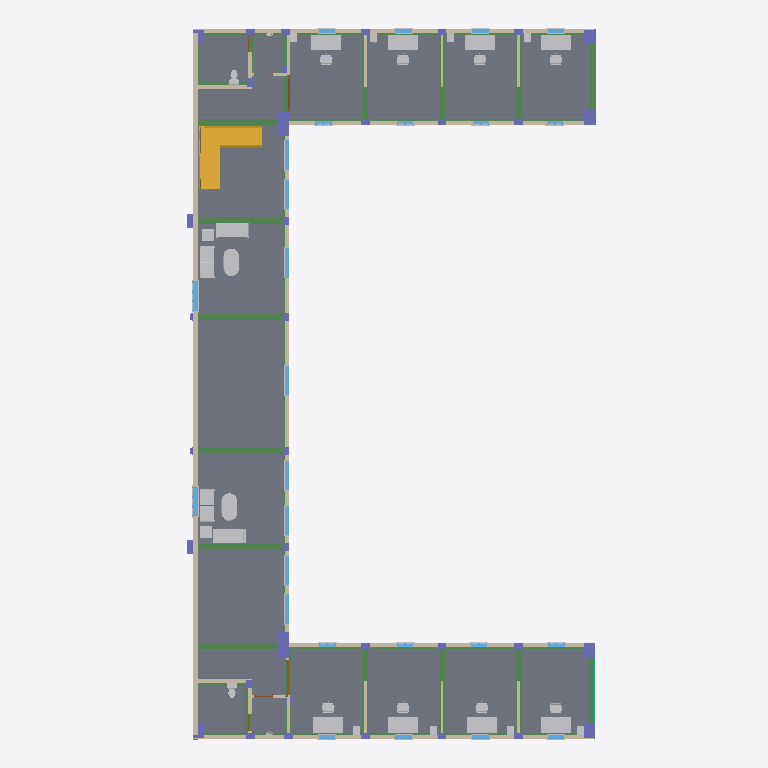
Plan cut of the same IFC building model at storey 'Level 2' (level 8.20 m, cut at 9.60 m), seen from above with north up, elements coloured by IFC class (only those large enough to see are counted): 44 other elements (light grey), 40 beams (green), 34 columns (violet), 26 windows (light blue), 20 walls (beige), 2 stairs (yellow), 2 doors (brown), 1 slab (grey), 1 curtain wall (teal). Cut surfaces are drawn darker.
Extent 22.1 m × 37.1 m × 24.1 m (x, y, z). Storeys (8): Foundation at -4.10 m; Level 0 (Ground) at 0.00 m; Level 0 at 0.00 m; Level 1 at 4.10 m; Level 2 at 8.20 m; Level 3 at 12.30 m; Level 4 at 16.40 m; Roof at 20.50 m. Elements (1545): 770 IfcBuildingElementProxy, 207 IfcBeam, 172 IfcFurniture, 155 IfcWindow, 110 IfcWall, 54 IfcColumn, 34 IfcDoor, 25 IfcFlowTerminal, 5 IfcSlab, 5 IfcStair, 4 IfcCurtainWall, 3 IfcRoof.

HEADER;
FILE_DESCRIPTION(('Redacted'),'2;1');
FILE_NAME('11','2025-06-13T21:29:01+01:00',('User_11'),('Organization_11'),'Redacted','Redacted','Authorized_11');
FILE_SCHEMA(('IFC4'));
ENDSEC;
DATA;
#27=IFCPROJECT('1FrhHuEjj0SvszQYt2G03D',#18,'Project_11','Redacted','AnonymizedSubmission','Anonymous Project 11','Project Status',(#22),#87815);
#65=IFCSITE('1FrhHuEjj0SvszQYt2G03F',#18,'Default',$,$,#64,$,$,.ELEMENT.,(42,21,31,181945),(-71,-3,-24,-263305),0.0,$,$);
#32=IFCBUILDING('1FrhHuEjj0SvszQYt2G03C',#18,'Building_11',$,$,#30,$,'Building_11',.ELEMENT.,$,$,#31);
#36=IFCBUILDINGSTOREY('2qYKvFEvH4cPghyPNWjrgR',#18,'Foundation',$,'Level:8mm Head',#35,$,'Foundation',.ELEMENT.,-4100.0);
#39=IFCBUILDINGSTOREY('2qYKvFEvH4cPghyPNWjrjP',#18,'Level 0 (Ground)',$,'Level:8mm Head',#38,$,'Level 0 (Ground)',.ELEMENT.,0.0);
#42=IFCBUILDINGSTOREY('2qYKvFEvH4cPghyPNWjrgr',#18,'Level 0',$,'Level:8mm Head',#41,$,'Level 0',.ELEMENT.,0.0);
#46=IFCBUILDINGSTOREY('3Aw$FV5MbAufEo59pkoNgA',#18,'Level 1',$,'Level:8mm Head',#45,$,'Level 1',.ELEMENT.,4100.0);
#50=IFCBUILDINGSTOREY('3kSL0VGKv3gxJCujeqtuJj',#18,'Level 2',$,'Level:8mm Head',#49,$,'Level 2',.ELEMENT.,8200.0);
#54=IFCBUILDINGSTOREY('2qYKvFEvH4cPghyPNWjrjp',#18,'Level 3',$,'Level:8mm Head',#53,$,'Level 3',.ELEMENT.,12300.0);
#58=IFCBUILDINGSTOREY('1YBzjif8L9ABoAOMqXO5hT',#18,'Level 4',$,'Level:8mm Head',#57,$,'Level 4',.ELEMENT.,16400.0);
#62=IFCBUILDINGSTOREY('1YBzjif8L9ABoAOMqXO5hM',#18,'Roof',$,'Level:8mm Head',#61,$,'Roof',.ELEMENT.,20500.0);
#64466=IFCSLAB('2_RelSlDf0GhV3YJCmbvtI',#18,'Floor:Floor 1:537615',$,'Floor:Floor 1',#64464,#64465,'537615',.FLOOR.);
#41328=IFCWALL('2_RelSlDf0GhV3YJCmc5$o',#18,'Basic Wall:Load Bearing Exterior Wall - 300mm Concrete:521775',$,'Basic Wall:Load Bearing Exterior Wall - 300mm Concrete',#41297,#41327,'521775',.NOTDEFINED.);
#23148=IFCSTAIR('0p0HcX2pPhuYwERLBLamdR',#18,'Assembled Stair:Stair:514201:2',$,'Assembled Stair:190mm max riser 250mm going',#23021,$,'514201',.NOTDEFINED.);
#40965=IFCWALL('2_RelSlDf0GhV3YJCmc5$r',#18,'Basic Wall:Exterior Wall (Non Load Bearing) - 200mm 2:521768',$,'Basic Wall:Exterior Wall (Non Load Bearing) - 200mm 2',#40918,#40964,'521768',.NOTDEFINED.);
#41267=IFCWALL('2_RelSlDf0GhV3YJCmc5$p',#18,'Basic Wall:Exterior Wall (Non Load Bearing) - 200mm 2:521774',$,'Basic Wall:Exterior Wall (Non Load Bearing) - 200mm 2',#41220,#41266,'521774',.NOTDEFINED.);
#41121=IFCWALL('2_RelSlDf0GhV3YJCmc5$s',#18,'Basic Wall:Exterior Wall (Non Load Bearing) - 200mm 2:521771',$,'Basic Wall:Exterior Wall (Non Load Bearing) - 200mm 2',#41066,#41120,'521771',.NOTDEFINED.);
#41036=IFCWALL('2_RelSlDf0GhV3YJCmc5$t',#18,'Basic Wall:Exterior Wall (Non Load Bearing) - 200mm 2:521770',$,'Basic Wall:Exterior Wall (Non Load Bearing) - 200mm 2',#40997,#41035,'521770',.NOTDEFINED.);
#41190=IFCWALL('2_RelSlDf0GhV3YJCmc5$n',#18,'Basic Wall:Exterior Wall (Non Load Bearing) - 200mm 2:521772',$,'Basic Wall:Exterior Wall (Non Load Bearing) - 200mm 2',#41151,#41189,'521772',.NOTDEFINED.);
#23149=IFCSTAIR('2f26I7SO0W7fewfQO0M5hw',#18,'Assembled Stair:Stair:514201:3',$,'Assembled Stair:190mm max riser 250mm going',#23023,$,'514201',.NOTDEFINED.);
#25946=IFCBEAM('0IG4hBmRn7KQrupzhalWEq',#18,'M_Concrete-Rectangular Beam:Beam 1 (Primary) 300 x 600mm 2:515684',$,'M_Concrete-Rectangular Beam:Beam 1 (Primary) 300 x 600mm 2',#25945,#25942,'515684',.BEAM.);
#32328=IFCBEAM('0IG4hBmRn7KQrupzhalWBA',#18,'M_Concrete-Rectangular Beam:Beam 2 (Interior) 300 x 450mm 3:515866',$,'M_Concrete-Rectangular Beam:Beam 2 (Interior) 300 x 450mm 3',#32327,#32324,'515866',.BEAM.);
#32389=IFCBEAM('0IG4hBmRn7KQrupzhalWBB',#18,'M_Concrete-Rectangular Beam:Beam 2 (Interior) 300 x 450mm 3:515867',$,'M_Concrete-Rectangular Beam:Beam 2 (Interior) 300 x 450mm 3',#32388,#32385,'515867',.BEAM.);
#32450=IFCBEAM('0IG4hBmRn7KQrupzhalWBC',#18,'M_Concrete-Rectangular Beam:Beam 2 (Interior) 300 x 450mm 3:515868',$,'M_Concrete-Rectangular Beam:Beam 2 (Interior) 300 x 450mm 3',#32449,#32446,'515868',.BEAM.);
#71879=IFCFURNITURE('0tfRH$r051hxIWtGhOJjqT',#18,'M_Sofa-Corbu:Sofa:545321',$,'M_Sofa-Corbu:Sofa',#71878,#71875,'545321',.NOTDEFINED.);
#36265=IFCFURNITURE('0IG4hBmRn7KQrupzhalY_8',#18,'M_Desk:Desk:520792',$,'M_Desk:Desk',#36264,#36261,'520792',.NOTDEFINED.);
#36287=IFCFURNITURE('0IG4hBmRn7KQrupzhalY_9',#18,'M_Desk:Desk:520793',$,'M_Desk:Desk',#36286,#36283,'520793',.NOTDEFINED.);
#36309=IFCFURNITURE('0IG4hBmRn7KQrupzhalY_A',#18,'M_Desk:Desk:520794',$,'M_Desk:Desk',#36308,#36305,'520794',.NOTDEFINED.);
#36331=IFCFURNITURE('0IG4hBmRn7KQrupzhalY_B',#18,'M_Desk:Desk:520795',$,'M_Desk:Desk',#36330,#36327,'520795',.NOTDEFINED.);
#32270=IFCBEAM('0IG4hBmRn7KQrupzhalWB9',#18,'M_Concrete-Rectangular Beam:Beam 2 (Interior) 300 x 450mm 3:515865',$,'M_Concrete-Rectangular Beam:Beam 2 (Interior) 300 x 450mm 3',#32269,#32266,'515865',.BEAM.);
#26005=IFCBEAM('0IG4hBmRn7KQrupzhalWEr',#18,'M_Concrete-Rectangular Beam:Beam 1 (Primary) 300 x 600mm 2:515685',$,'M_Concrete-Rectangular Beam:Beam 1 (Primary) 300 x 600mm 2',#26004,#26001,'515685',.BEAM.);
#26700=IFCBEAM('0IG4hBmRn7KQrupzhalWE$',#18,'M_Concrete-Rectangular Beam:Beam 1 (Primary) 300 x 600mm 2:515695',$,'M_Concrete-Rectangular Beam:Beam 1 (Primary) 300 x 600mm 2',#26699,#26696,'515695',.BEAM.);
#71900=IFCFURNITURE('0tfRH$r051hxIWtGhOJjqU',#18,'M_Sofa-Corbu:Sofa:545322',$,'M_Sofa-Corbu:Sofa',#71899,#71896,'545322',.NOTDEFINED.);
#71858=IFCFURNITURE('0tfRH$r051hxIWtGhOJjqS',#18,'M_Sofa-Corbu:Sofa:545320',$,'M_Sofa-Corbu:Sofa',#71857,#71854,'545320',.NOTDEFINED.);
#71921=IFCFURNITURE('0tfRH$r051hxIWtGhOJjqV',#18,'M_Sofa-Corbu:Sofa:545323',$,'M_Sofa-Corbu:Sofa',#71920,#71917,'545323',.NOTDEFINED.);
#36176=IFCFURNITURE('0IG4hBmRn7KQrupzhalY_4',#18,'M_Desk:Desk:520788',$,'M_Desk:Desk',#36175,#36172,'520788',.NOTDEFINED.);
#36199=IFCFURNITURE('0IG4hBmRn7KQrupzhalY_5',#18,'M_Desk:Desk:520789',$,'M_Desk:Desk',#36198,#36195,'520789',.NOTDEFINED.);
#36221=IFCFURNITURE('0IG4hBmRn7KQrupzhalY_6',#18,'M_Desk:Desk:520790',$,'M_Desk:Desk',#36220,#36217,'520790',.NOTDEFINED.);
#36243=IFCFURNITURE('0IG4hBmRn7KQrupzhalY_7',#18,'M_Desk:Desk:520791',$,'M_Desk:Desk',#36242,#36239,'520791',.NOTDEFINED.);
#26368=IFCBEAM('0IG4hBmRn7KQrupzhalWEw',#18,'M_Concrete-Rectangular Beam:Beam 1 (Primary) 300 x 600mm 2:515690',$,'M_Concrete-Rectangular Beam:Beam 1 (Primary) 300 x 600mm 2',#26367,#26364,'515690',.BEAM.);
#31653=IFCBEAM('0IG4hBmRn7KQrupzhalWB0',#18,'M_Concrete-Rectangular Beam:Beam 2 (Interior) 300 x 450mm 3:515856',$,'M_Concrete-Rectangular Beam:Beam 2 (Interior) 300 x 450mm 3',#31652,#31649,'515856',.BEAM.);
#32133=IFCBEAM('0IG4hBmRn7KQrupzhalWB7',#18,'M_Concrete-Rectangular Beam:Beam 2 (Interior) 300 x 450mm 3:515863',$,'M_Concrete-Rectangular Beam:Beam 2 (Interior) 300 x 450mm 3',#32132,#32129,'515863',.BEAM.);
#71986=IFCFURNITURE('0tfRH$r051hxIWtGhOJjqQ',#18,'M_Table-Dining Oval:0915 x 1830mm:545326',$,'M_Table-Dining Oval:0915 x 1830mm',#71985,#71982,'545326',.NOTDEFINED.);
#72007=IFCFURNITURE('0tfRH$r051hxIWtGhOJjqR',#18,'M_Table-Dining Oval:0915 x 1830mm:545327',$,'M_Table-Dining Oval:0915 x 1830mm',#72006,#72003,'545327',.NOTDEFINED.);
#31592=IFCBEAM('0IG4hBmRn7KQrupzhalWBV',#18,'M_Concrete-Rectangular Beam:Beam 2 (Interior) 300 x 450mm 3:515855',$,'M_Concrete-Rectangular Beam:Beam 2 (Interior) 300 x 450mm 3',#31591,#31588,'515855',.BEAM.);
#31796=IFCBEAM('0IG4hBmRn7KQrupzhalWB2',#18,'M_Concrete-Rectangular Beam:Beam 2 (Interior) 300 x 450mm 3:515858',$,'M_Concrete-Rectangular Beam:Beam 2 (Interior) 300 x 450mm 3',#31795,#31792,'515858',.BEAM.);
#32072=IFCBEAM('0IG4hBmRn7KQrupzhalWB6',#18,'M_Concrete-Rectangular Beam:Beam 2 (Interior) 300 x 450mm 3:515862',$,'M_Concrete-Rectangular Beam:Beam 2 (Interior) 300 x 450mm 3',#32071,#32068,'515862',.BEAM.);
#32194=IFCBEAM('0IG4hBmRn7KQrupzhalWB8',#18,'M_Concrete-Rectangular Beam:Beam 2 (Interior) 300 x 450mm 3:515864',$,'M_Concrete-Rectangular Beam:Beam 2 (Interior) 300 x 450mm 3',#32193,#32190,'515864',.BEAM.);
#27445=IFCBEAM('0IG4hBmRn7KQrupzhalWEg',#18,'M_Concrete-Rectangular Beam:Beam 1 (Primary) 300 x 600mm 2:515706',$,'M_Concrete-Rectangular Beam:Beam 1 (Primary) 300 x 600mm 2',#27444,#27441,'515706',.BEAM.);
#32011=IFCBEAM('0IG4hBmRn7KQrupzhalWB5',#18,'M_Concrete-Rectangular Beam:Beam 2 (Interior) 300 x 450mm 3:515861',$,'M_Concrete-Rectangular Beam:Beam 2 (Interior) 300 x 450mm 3',#32010,#32007,'515861',.BEAM.);
#26761=IFCBEAM('0IG4hBmRn7KQrupzhalWEW',#18,'M_Concrete-Rectangular Beam:Beam 1 (Primary) 300 x 600mm 2:515696',$,'M_Concrete-Rectangular Beam:Beam 1 (Primary) 300 x 600mm 2',#26760,#26757,'515696',.BEAM.);
#66512=IFCWALL('2_RelSlDf0GhV3YJCmbvpF',#18,'Basic Wall:Interior - 200mm 2:537874',$,'Basic Wall:Interior - 200mm 2',#66473,#66511,'537874',.NOTDEFINED.);
#66582=IFCWALL('2_RelSlDf0GhV3YJCmbvpE',#18,'Basic Wall:Interior - 200mm 2:537875',$,'Basic Wall:Interior - 200mm 2',#66542,#66581,'537875',.NOTDEFINED.);
#31738=IFCBEAM('0IG4hBmRn7KQrupzhalWB1',#18,'M_Concrete-Rectangular Beam:Beam 2 (Interior) 300 x 450mm 3:515857',$,'M_Concrete-Rectangular Beam:Beam 2 (Interior) 300 x 450mm 3',#31737,#31734,'515857',.BEAM.);
#1930=IFCCOLUMN('1FGLxXdCvBJRAalUNLTHK$',#18,'M_Concrete-Rectangular-Column:C1 Load Bearing External Columns 600 x 750mm 2:331468',$,'M_Concrete-Rectangular-Column:C1 Load Bearing External Columns 600 x 750mm 2',#1929,#1927,'331468',.COLUMN.);
#1975=IFCCOLUMN('1FGLxXdCvBJRAalUNLTGef',#18,'M_Concrete-Rectangular-Column:C1 Load Bearing External Columns 600 x 750mm 2:332250',$,'M_Concrete-Rectangular-Column:C1 Load Bearing External Columns 600 x 750mm 2',#1974,#1972,'332250',.COLUMN.);
#31534=IFCBEAM('0IG4hBmRn7KQrupzhalWBU',#18,'M_Concrete-Rectangular Beam:Beam 2 (Interior) 300 x 450mm 3:515854',$,'M_Concrete-Rectangular Beam:Beam 2 (Interior) 300 x 450mm 3',#31533,#31530,'515854',.BEAM.);
#1791=IFCCOLUMN('1FGLxXdCvBJRAalUNLTDyF',#18,'M_Concrete-Rectangular-Column:C1 Load Bearing External Columns 600 x 750mm 2:312572',$,'M_Concrete-Rectangular-Column:C1 Load Bearing External Columns 600 x 750mm 2',#1790,#1788,'312572',.COLUMN.);
#2202=IFCCOLUMN('1FGLxXdCvBJRAalUNLTIMm',#18,'M_Concrete-Rectangular-Column:C1 Load Bearing External Columns 600 x 750mm 2:343619',$,'M_Concrete-Rectangular-Column:C1 Load Bearing External Columns 600 x 750mm 2',#2201,#2199,'343619',.COLUMN.);
#57418=IFCWINDOW('2_RelSlDf0GhV3YJCmbx1H',#18,'M_Window-Casement-Triple-Awning-Triple:1550 x 900mm:530828',$,'M_Window-Casement-Triple-Awning-Triple:1550 x 900mm',#86088,#57414,'530828',900.000000000001,1550.0,.WINDOW.,.NOTDEFINED.,$);
#65943=IFCWALL('2_RelSlDf0GhV3YJCmbvpN',#18,'Basic Wall:Interior Partition Walls - 138mm:537866',$,'Basic Wall:Interior Partition Walls - 138mm',#65900,#65942,'537866',.NOTDEFINED.);
#66156=IFCWALL('2_RelSlDf0GhV3YJCmbvpG',#18,'Basic Wall:Interior Partition Walls - 138mm:537869',$,'Basic Wall:Interior Partition Walls - 138mm',#66113,#66155,'537869',.NOTDEFINED.);
#66085=IFCWALL('2_RelSlDf0GhV3YJCmbvpH',#18,'Basic Wall:Interior Partition Walls - 138mm:537868',$,'Basic Wall:Interior Partition Walls - 138mm',#66042,#66084,'537868',.NOTDEFINED.);
#66298=IFCWALL('2_RelSlDf0GhV3YJCmbvpI',#18,'Basic Wall:Interior Partition Walls - 138mm:537871',$,'Basic Wall:Interior Partition Walls - 138mm',#66255,#66297,'537871',.NOTDEFINED.);
#1747=IFCCOLUMN('1FGLxXdCvBJRAalUNLTDa2',#18,'M_Concrete-Rectangular-Column:C1 Load Bearing External Columns 600 x 750mm 2:312049',$,'M_Concrete-Rectangular-Column:C1 Load Bearing External Columns 600 x 750mm 2',#1746,#1744,'312049',.COLUMN.);
#1835=IFCCOLUMN('1FGLxXdCvBJRAalUNLTDAG',#18,'M_Concrete-Rectangular-Column:C1 Load Bearing External Columns 600 x 750mm 2:313699',$,'M_Concrete-Rectangular-Column:C1 Load Bearing External Columns 600 x 750mm 2',#1834,#1832,'313699',.COLUMN.);
#57156=IFCWINDOW('2_RelSlDf0GhV3YJCmbx1U',#18,'M_Window-Casement-Triple-Awning-Triple:1550 x 900mm:530819',$,'M_Window-Casement-Triple-Awning-Triple:1550 x 900mm',#86068,#57152,'530819',900.000000000001,1550.0,.WINDOW.,.NOTDEFINED.,$);
#26508=IFCBEAM('0IG4hBmRn7KQrupzhalWEy',#18,'M_Concrete-Rectangular Beam:Beam 1 (Primary) 300 x 600mm 2:515692',$,'M_Concrete-Rectangular Beam:Beam 1 (Primary) 300 x 600mm 2',#26507,#26504,'515692',.BEAM.);
#26220=IFCBEAM('0IG4hBmRn7KQrupzhalWEu',#18,'M_Concrete-Rectangular Beam:Beam 1 (Primary) 300 x 600mm 2:515688',$,'M_Concrete-Rectangular Beam:Beam 1 (Primary) 300 x 600mm 2',#26219,#26216,'515688',.BEAM.);
#26965=IFCBEAM('0IG4hBmRn7KQrupzhalWEZ',#18,'M_Concrete-Rectangular Beam:Beam 1 (Primary) 300 x 600mm 2:515699',$,'M_Concrete-Rectangular Beam:Beam 1 (Primary) 300 x 600mm 2',#26964,#26961,'515699',.BEAM.);
#71942=IFCFURNITURE('0tfRH$r051hxIWtGhOJjqO',#18,'M_Table-Coffee:0610 x 0610 x 0610mm:545324',$,'M_Table-Coffee:0610 x 0610 x 0610mm',#71941,#71938,'545324',.NOTDEFINED.);
#71964=IFCFURNITURE('0tfRH$r051hxIWtGhOJjqP',#18,'M_Table-Coffee:0610 x 0610 x 0610mm:545325',$,'M_Table-Coffee:0610 x 0610 x 0610mm',#71963,#71960,'545325',.NOTDEFINED.);
#26162=IFCBEAM('0IG4hBmRn7KQrupzhalWEt',#18,'M_Concrete-Rectangular Beam:Beam 1 (Primary) 300 x 600mm 2:515687',$,'M_Concrete-Rectangular Beam:Beam 1 (Primary) 300 x 600mm 2',#26161,#26158,'515687',.BEAM.);
#26281=IFCBEAM('0IG4hBmRn7KQrupzhalWEv',#18,'M_Concrete-Rectangular Beam:Beam 1 (Primary) 300 x 600mm 2:515689',$,'M_Concrete-Rectangular Beam:Beam 1 (Primary) 300 x 600mm 2',#26280,#26277,'515689',.BEAM.);
#26904=IFCBEAM('0IG4hBmRn7KQrupzhalWEY',#18,'M_Concrete-Rectangular Beam:Beam 1 (Primary) 300 x 600mm 2:515698',$,'M_Concrete-Rectangular Beam:Beam 1 (Primary) 300 x 600mm 2',#26903,#26900,'515698',.BEAM.);
#27026=IFCBEAM('0IG4hBmRn7KQrupzhalWEa',#18,'M_Concrete-Rectangular Beam:Beam 1 (Primary) 300 x 600mm 2:515700',$,'M_Concrete-Rectangular Beam:Beam 1 (Primary) 300 x 600mm 2',#27025,#27022,'515700',.BEAM.);
#2385=IFCCOLUMN('1FGLxXdCvBJRAalUNLTLWC',#18,'M_Concrete-Rectangular-Column:C1 Load Bearing External Columns 600 x 750mm 2:345087',$,'M_Concrete-Rectangular-Column:C1 Load Bearing External Columns 600 x 750mm 2',#2384,#2382,'345087',.COLUMN.);
#31871=IFCBEAM('0IG4hBmRn7KQrupzhalWB3',#18,'M_Concrete-Rectangular Beam:Beam 2 (Interior) 300 x 450mm 3:515859',$,'M_Concrete-Rectangular Beam:Beam 2 (Interior) 300 x 450mm 3',#31870,#31867,'515859',.BEAM.);
#26080=IFCBEAM('0IG4hBmRn7KQrupzhalWEs',#18,'M_Concrete-Rectangular Beam:Beam 1 (Primary) 300 x 600mm 2:515686',$,'M_Concrete-Rectangular Beam:Beam 1 (Primary) 300 x 600mm 2',#26079,#26076,'515686',.BEAM.);
#27387=IFCBEAM('0IG4hBmRn7KQrupzhalWEf',#18,'M_Concrete-Rectangular Beam:Beam 1 (Primary) 300 x 600mm 2:515705',$,'M_Concrete-Rectangular Beam:Beam 1 (Primary) 300 x 600mm 2',#27386,#27383,'515705',.BEAM.);
#26846=IFCBEAM('0IG4hBmRn7KQrupzhalWEX',#18,'M_Concrete-Rectangular Beam:Beam 1 (Primary) 300 x 600mm 2:515697',$,'M_Concrete-Rectangular Beam:Beam 1 (Primary) 300 x 600mm 2',#26845,#26842,'515697',.BEAM.);
#2429=IFCCOLUMN('1FGLxXdCvBJRAalUNLTLpW',#18,'M_Concrete-Rectangular-Column:C1 Load Bearing External Columns 600 x 750mm 2:345875',$,'M_Concrete-Rectangular-Column:C1 Load Bearing External Columns 600 x 750mm 2',#2428,#2426,'345875',.COLUMN.);
#56111=IFCWINDOW('2_RelSlDf0GhV3YJCmbx22',#18,'M_Window-Casement-Triple-Awning-Triple:1550 x 900mm:530783',$,'M_Window-Casement-Triple-Awning-Triple:1550 x 900mm',#85689,#56107,'530783',900.000000000001,1550.0,.WINDOW.,.NOTDEFINED.,$);
#57940=IFCWINDOW('2_RelSlDf0GhV3YJCmbx13',#18,'M_Window-Casement-Triple-Awning-Triple:1550 x 900mm:530846',$,'M_Window-Casement-Triple-Awning-Triple:1550 x 900mm',#85789,#57936,'530846',900.000000000001,1550.0,.WINDOW.,.NOTDEFINED.,$);
#62381=IFCWINDOW('2_RelSlDf0GhV3YJCmbx9F',#18,'M_Window-Casement-Triple-Awning-Triple:1550 x 900mm:531346',$,'M_Window-Casement-Triple-Awning-Triple:1550 x 900mm',#85809,#62377,'531346',900.000000000001,1550.0,.WINDOW.,.NOTDEFINED.,$);
#36395=IFCFURNITURE('0IG4hBmRn7KQrupzhalY_E',#18,'M_Chair-Task (Arms):CHair:520798',$,'M_Chair-Task (Arms):CHair',#36394,#36391,'520798',.NOTDEFINED.);
#36374=IFCFURNITURE('0IG4hBmRn7KQrupzhalY_D',#18,'M_Chair-Task (Arms):CHair:520797',$,'M_Chair-Task (Arms):CHair',#36373,#36370,'520797',.NOTDEFINED.);
#36416=IFCFURNITURE('0IG4hBmRn7KQrupzhalY_F',#18,'M_Chair-Task (Arms):CHair:520799',$,'M_Chair-Task (Arms):CHair',#36415,#36412,'520799',.NOTDEFINED.);
#56373=IFCWINDOW('2_RelSlDf0GhV3YJCmbx2r',#18,'M_Window-Casement-Triple-Awning-Triple:1550 x 900mm:530792',$,'M_Window-Casement-Triple-Awning-Triple:1550 x 900mm',#85709,#56369,'530792',900.000000000001,1550.0,.WINDOW.,.NOTDEFINED.,$);
#56634=IFCWINDOW('2_RelSlDf0GhV3YJCmbx2i',#18,'M_Window-Casement-Triple-Awning-Triple:1550 x 900mm:530801',$,'M_Window-Casement-Triple-Awning-Triple:1550 x 900mm',#85729,#56630,'530801',900.000000000001,1550.0,.WINDOW.,.NOTDEFINED.,$);
#56895=IFCWINDOW('2_RelSlDf0GhV3YJCmbx2d',#18,'M_Window-Casement-Triple-Awning-Triple:1550 x 900mm:530810',$,'M_Window-Casement-Triple-Awning-Triple:1550 x 900mm',#85749,#56891,'530810',900.000000000001,1550.0,.WINDOW.,.NOTDEFINED.,$);
#57679=IFCWINDOW('2_RelSlDf0GhV3YJCmbx18',#18,'M_Window-Casement-Triple-Awning-Triple:1550 x 900mm:530837',$,'M_Window-Casement-Triple-Awning-Triple:1550 x 900mm',#85769,#57675,'530837',900.000000000001,1550.0,.WINDOW.,.NOTDEFINED.,$);
#62642=IFCWINDOW('2_RelSlDf0GhV3YJCmbx96',#18,'M_Window-Casement-Triple-Awning-Triple:1550 x 900mm:531355',$,'M_Window-Casement-Triple-Awning-Triple:1550 x 900mm',#85829,#62638,'531355',900.000000000001,1550.0,.WINDOW.,.NOTDEFINED.,$);
#36458=IFCFURNITURE('0IG4hBmRn7KQrupzhalY_n',#18,'M_Chair-Task (Arms):CHair:520801',$,'M_Chair-Task (Arms):CHair',#36457,#36454,'520801',.NOTDEFINED.);
#26569=IFCBEAM('0IG4hBmRn7KQrupzhalWEz',#18,'M_Concrete-Rectangular Beam:Beam 1 (Primary) 300 x 600mm 2:515693',$,'M_Concrete-Rectangular Beam:Beam 1 (Primary) 300 x 600mm 2',#26568,#26565,'515693',.BEAM.);
#31449=IFCBEAM('0IG4hBmRn7KQrupzhalWBT',#18,'M_Concrete-Rectangular Beam:Beam 2 (Interior) 300 x 450mm 3:515853',$,'M_Concrete-Rectangular Beam:Beam 2 (Interior) 300 x 450mm 3',#31448,#31445,'515853',.BEAM.);
ENDSEC;
